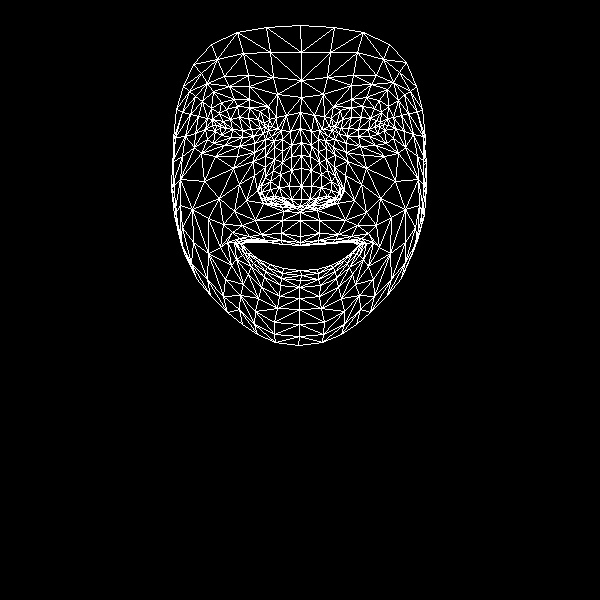

Source data for this figure (header and first rows):
, x, y
0, 300, 236
1, 301, 199
2, 300, 212
3, 291, 156
4, 301, 186
5, 301, 168
6, 300, 128
7, 220, 127
8, 301, 97
9, 301, 80
10, 300, 25
11, 300, 242
12, 300, 245
13, 300, 245
14, 300, 270
15, 301, 275
16, 300, 280
17, 299, 287
18, 299, 298
19, 300, 206
20, 289, 205
21, 183, 86
22, 253, 136
23, 242, 137
24, 231, 137
25, 215, 131
26, 263, 133
27, 237, 106
28, 249, 107
29, 226, 109
30, 219, 113
31, 207, 139
32, 255, 311
33, 216, 125
34, 175, 137
35, 195, 133
36, 239, 184
37, 281, 233
38, 282, 244
39, 261, 234
40, 249, 236
41, 268, 242
42, 257, 242
43, 236, 259
44, 291, 199
45, 289, 186
46, 202, 101
47, 265, 156
48, 261, 192
49, 261, 186
50, 204, 181
51, 291, 170
52, 229, 86
53, 213, 91
54, 193, 64
55, 277, 94
56, 260, 111
57, 227, 242
58, 184, 253
59, 270, 199
... 408 more rows
